Run: headless pygame with SDL's dummy video driver; simulated clock (each Clock.tick advances the game by its frame time, no real sleeping); random seed 0; keys injected as events and as key.get_pressed() state; no mouse input; restart key R tapped at the start of phases 3 and 4.
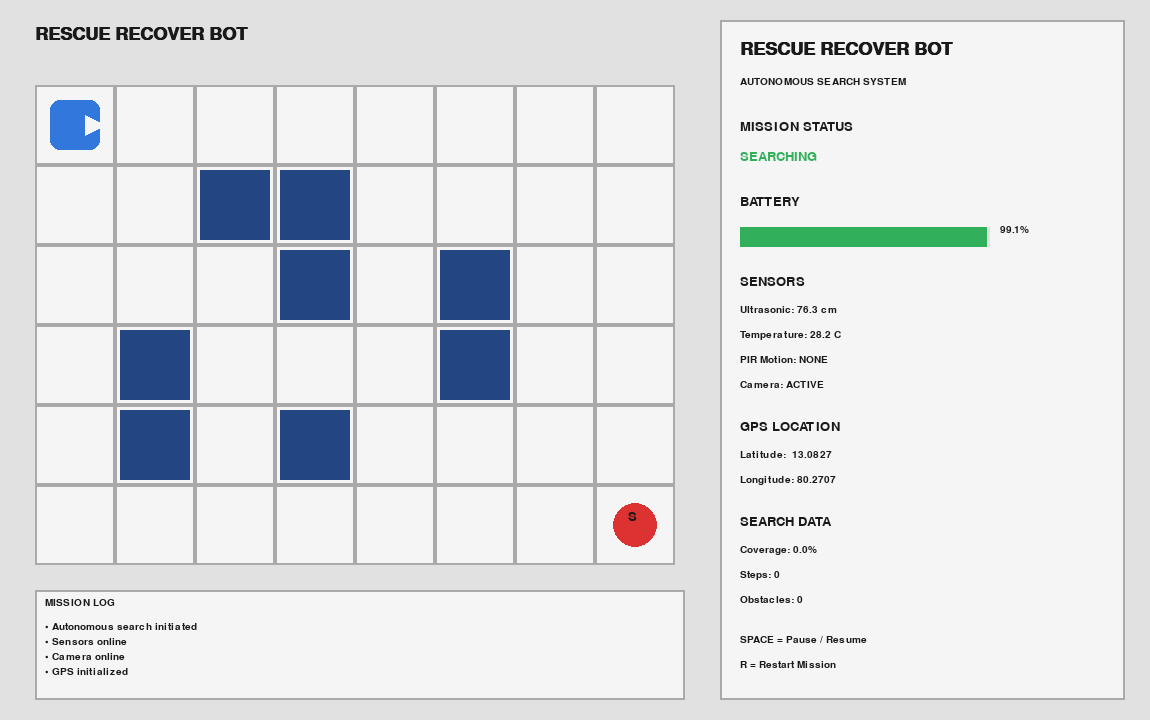
Frame 1 of 4 · flips 1–60 · no input
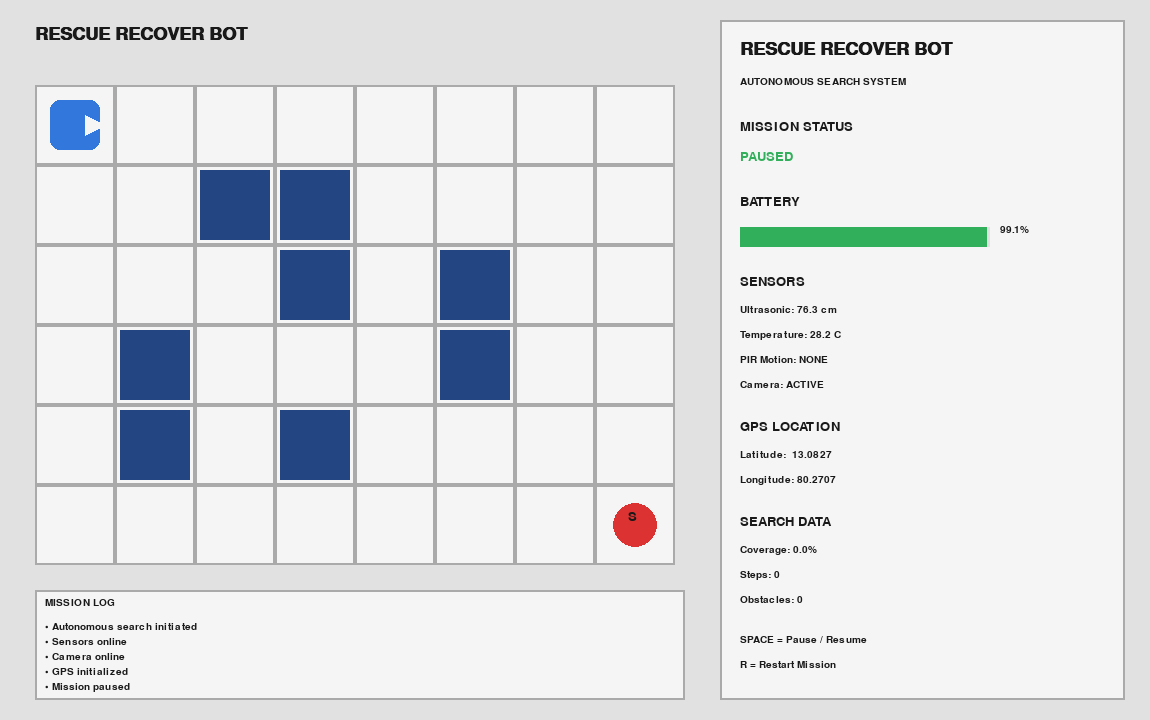
Frame 2 of 4 · flips 61–180 · tapped SPACE, RETURN · held RIGHT (→), D
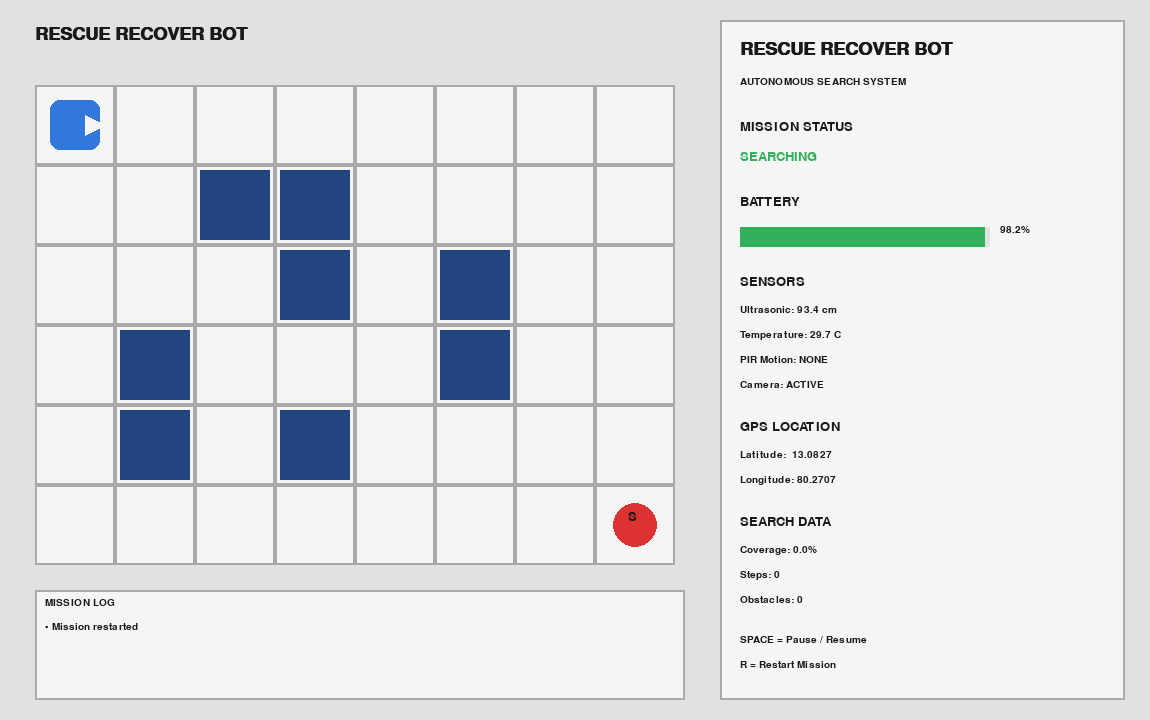
Frame 3 of 4 · flips 181–300 · tapped R · held DOWN (↓), S
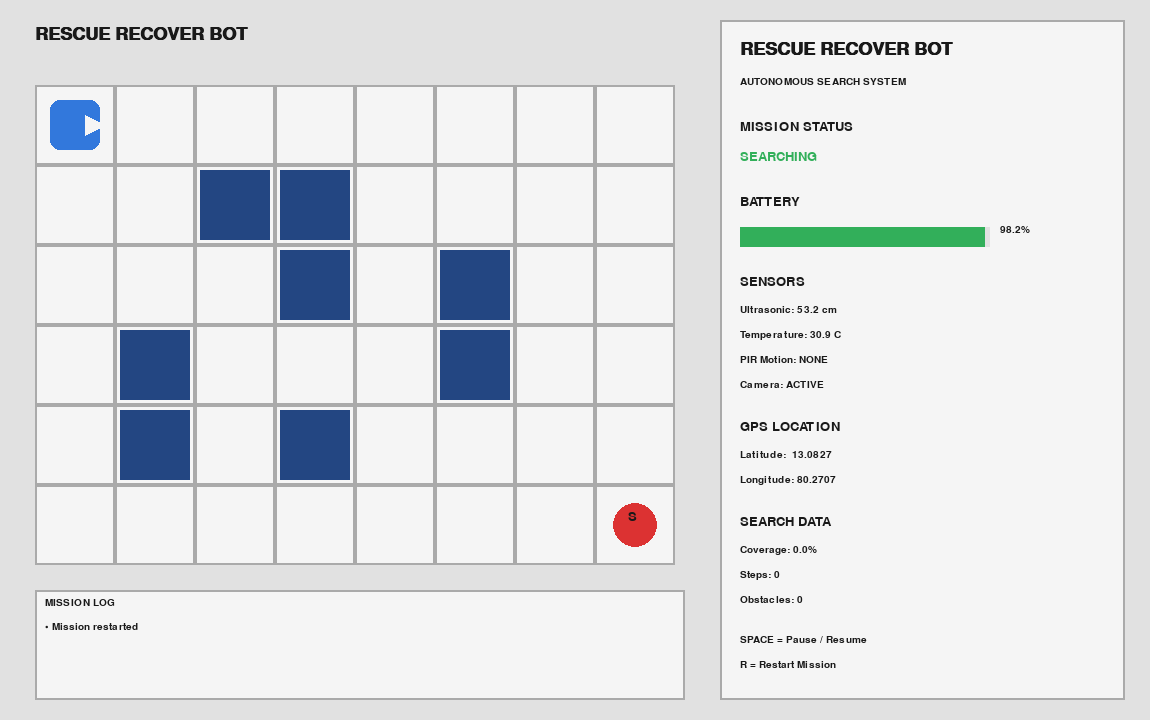
Frame 4 of 4 · flips 301–420 · tapped R · held LEFT (←), A, UP (↑), W

The pygame program that drew these frames:

import pygame
import random
import time

pygame.init()

# ============================================================
# RESCUE RECOVER BOT
# Milestone 3
# Mission Dashboard + Search Algorithm
# ============================================================

WIDTH = 1150
HEIGHT = 720

screen = pygame.display.set_mode((WIDTH, HEIGHT))
pygame.display.set_caption("Rescue Recover Bot")
clock = pygame.time.Clock()

# ============================================================
# COLORS
# ============================================================

WHITE = (245, 245, 245)
BLACK = (25, 25, 25)
GREY = (170, 170, 170)
LIGHT_GREY = (225, 225, 225)
BLUE = (50, 120, 220)
DARK_BLUE = (35, 70, 130)
RED = (220, 50, 50)
GREEN = (50, 175, 90)
YELLOW = (235, 190, 40)
ORANGE = (235, 125, 40)
PURPLE = (130, 80, 190)

# ============================================================
# FONTS
# ============================================================

font = pygame.font.SysFont("Arial", 19)
small_font = pygame.font.SysFont("Arial", 15)
title_font = pygame.font.SysFont("Arial", 27, bold=True)
big_font = pygame.font.SysFont("Arial", 35, bold=True)

# ============================================================
# MAP
# ============================================================

grid = [
    [".", ".", ".", ".", ".", ".", ".", "."],
    [".", ".", "X", "X", ".", ".", ".", "."],
    [".", ".", ".", "X", ".", "X", ".", "."],
    [".", "X", ".", ".", ".", "X", ".", "."],
    [".", "X", ".", "X", ".", ".", ".", "."],
    [".", ".", ".", ".", ".", ".", ".", "S"],
]

ROWS = len(grid)
COLS = len(grid[0])
CELL_SIZE = 80
GRID_X = 35
GRID_Y = 85

# ============================================================
# ROVER
# ============================================================

rover_row = 0
rover_col = 0
direction = "RIGHT"
visited = set()
steps = 0
obstacles_detected = 0

# ============================================================
# MISSION
# ============================================================

mission_running = True
mission_complete = False
paused = False
mission_start_time = time.time()
mission_end_time = None
status = "SEARCHING"
last_action = "Mission started"

# ============================================================
# SURVIVOR
# ============================================================

survivor_row = 5
survivor_col = 7
possible_survivor = False
alert_sent = False

# ============================================================
# SENSORS
# ============================================================

ultrasonic_distance = 100.0
temperature = 25.0
motion_detected = False
camera_active = True

# ============================================================
# BATTERY
# ============================================================

battery = 100.0

# ============================================================
# GPS
# ============================================================

BASE_LAT = 13.0827
BASE_LON = 80.2707
GPS_STEP = 0.0001
gps_lat = BASE_LAT
gps_lon = BASE_LON

# ============================================================
# MISSION LOG
# ============================================================

mission_log = []


def add_log(message):
    mission_log.append(message)
    if len(mission_log) > 8:
        mission_log.pop(0)


# ============================================================
# DRAWING
# ============================================================

def draw_text(text, x, y, used_font=font):
    surface = used_font.render(text, True, BLACK)
    screen.blit(surface, (x, y))


def draw_grid():
    for row in range(ROWS):
        for col in range(COLS):
            x = GRID_X + col * CELL_SIZE
            y = GRID_Y + row * CELL_SIZE

            pygame.draw.rect(screen, WHITE, (x, y, CELL_SIZE, CELL_SIZE))

            if (row, col) in visited:
                pygame.draw.rect(
                    screen,
                    LIGHT_GREY,
                    (x + 3, y + 3, CELL_SIZE - 6, CELL_SIZE - 6)
                )

            if grid[row][col] == "X":
                pygame.draw.rect(
                    screen,
                    DARK_BLUE,
                    (x + 5, y + 5, CELL_SIZE - 10, CELL_SIZE - 10)
                )

            if grid[row][col] == "S":
                pygame.draw.circle(
                    screen,
                    RED,
                    (x + CELL_SIZE // 2, y + CELL_SIZE // 2),
                    22
                )
                draw_text("S", x + 33, y + 25)

            pygame.draw.rect(
                screen,
                GREY,
                (x, y, CELL_SIZE, CELL_SIZE),
                2
            )


def draw_rover():
    x = GRID_X + rover_col * CELL_SIZE
    y = GRID_Y + rover_row * CELL_SIZE
    center_x = x + CELL_SIZE // 2
    center_y = y + CELL_SIZE // 2

    pygame.draw.rect(
        screen,
        BLUE,
        (x + 15, y + 15, CELL_SIZE - 30, CELL_SIZE - 30),
        border_radius=10
    )

    if direction == "UP":
        points = [
            (center_x, y + 10),
            (center_x - 10, y + 30),
            (center_x + 10, y + 30)
        ]
    elif direction == "DOWN":
        points = [
            (center_x, y + CELL_SIZE - 10),
            (center_x - 10, y + CELL_SIZE - 30),
            (center_x + 10, y + CELL_SIZE - 30)
        ]
    elif direction == "LEFT":
        points = [
            (x + 10, center_y),
            (x + 30, center_y - 10),
            (x + 30, center_y + 10)
        ]
    else:
        points = [
            (x + CELL_SIZE - 10, center_y),
            (x + CELL_SIZE - 30, center_y - 10),
            (x + CELL_SIZE - 30, center_y + 10)
        ]

    pygame.draw.polygon(screen, WHITE, points)


# ============================================================
# NAVIGATION
# ============================================================

def is_valid(row, col):
    if row < 0 or row >= ROWS:
        return False
    if col < 0 or col >= COLS:
        return False
    if grid[row][col] == "X":
        return False
    return True


def get_possible_moves():
    directions = [
        (-1, 0, "UP"),
        (1, 0, "DOWN"),
        (0, -1, "LEFT"),
        (0, 1, "RIGHT")
    ]

    possible = []
    for row_change, col_change, move_direction in directions:
        new_row = rover_row + row_change
        new_col = rover_col + col_change

        if is_valid(new_row, new_col):
            possible.append((new_row, new_col, move_direction))

    return possible


def choose_move():
    possible_moves = get_possible_moves()

    if not possible_moves:
        return None

    unvisited = []
    for move in possible_moves:
        new_row, new_col, move_direction = move
        if (new_row, new_col) not in visited:
            unvisited.append(move)

    if unvisited:
        best_move = None
        best_score = float("inf")

        for move in unvisited:
            new_row, new_col, move_direction = move
            distance = (
                abs(survivor_row - new_row)
                + abs(survivor_col - new_col)
            )
            score = distance + random.uniform(0, 0.3)

            if score < best_score:
                best_score = score
                best_move = move

        return best_move

    return random.choice(possible_moves)


# ============================================================
# GPS
# ============================================================

def update_gps():
    global gps_lat, gps_lon
    gps_lat = BASE_LAT + rover_row * GPS_STEP
    gps_lon = BASE_LON + rover_col * GPS_STEP


# ============================================================
# ULTRASONIC SENSOR
# ============================================================

def simulate_ultrasonic():
    global ultrasonic_distance, obstacles_detected

    ultrasonic_distance = random.uniform(35, 100)

    if direction == "RIGHT":
        next_row = rover_row
        next_col = rover_col + 1
    elif direction == "LEFT":
        next_row = rover_row
        next_col = rover_col - 1
    elif direction == "UP":
        next_row = rover_row - 1
        next_col = rover_col
    else:
        next_row = rover_row + 1
        next_col = rover_col

    if not is_valid(next_row, next_col):
        ultrasonic_distance = random.uniform(10, 25)
        obstacles_detected += 1
        add_log(f"Obstacle detected at {ultrasonic_distance:.0f} cm")


# ============================================================
# ENVIRONMENT
# ============================================================

def simulate_environment():
    global temperature, motion_detected, possible_survivor

    temperature = random.uniform(24, 31)
    motion_detected = False

    if rover_row == survivor_row and rover_col == survivor_col:
        temperature = random.uniform(35.5, 37.5)
        motion_detected = True

    if motion_detected and temperature >= 34:
        possible_survivor = True
    else:
        possible_survivor = False


# ============================================================
# BATTERY
# ============================================================

def update_battery():
    global battery
    battery -= 0.015
    if battery < 0:
        battery = 0


# ============================================================
# SURVIVOR ALERT
# ============================================================

def send_alert():
    global alert_sent, status, mission_complete, mission_end_time

    if possible_survivor and not alert_sent:
        alert_sent = True
        status = "SURVIVOR DETECTED"
        mission_complete = True
        mission_end_time = time.time()

        add_log("Possible survivor detected")
        add_log("GPS location recorded")
        add_log("Rescue alert sent")

        print()
        print("========================================")
        print("       RESCUE RECOVER BOT")
        print("========================================")
        print("POSSIBLE SURVIVOR DETECTED")
        print(f"GPS: {gps_lat:.4f}, {gps_lon:.4f}")
        print(f"Temperature: {temperature:.1f} C")
        print("Motion: DETECTED")
        print("Camera: ACTIVE")
        print("RESCUE ALERT SENT")
        print("========================================")


# ============================================================
# DASHBOARD
# ============================================================

def draw_sidebar():
    sidebar_x = 720
    sidebar_y = 20

    pygame.draw.rect(screen, WHITE, (sidebar_x, sidebar_y, 405, 680))
    pygame.draw.rect(screen, GREY, (sidebar_x, sidebar_y, 405, 680), 2)

    draw_text("RESCUE RECOVER BOT", sidebar_x + 20, sidebar_y + 20, title_font)
    draw_text("AUTONOMOUS SEARCH SYSTEM", sidebar_x + 20, sidebar_y + 57, small_font)

    draw_text("MISSION STATUS", sidebar_x + 20, sidebar_y + 100, font)
    status_color = RED if possible_survivor else GREEN
    status_surface = font.render(status, True, status_color)
    screen.blit(status_surface, (sidebar_x + 20, sidebar_y + 130))

    draw_text("BATTERY", sidebar_x + 20, sidebar_y + 175, font)
    pygame.draw.rect(screen, LIGHT_GREY, (sidebar_x + 20, sidebar_y + 207, 250, 20))
    pygame.draw.rect(
        screen,
        GREEN if battery > 25 else RED,
        (sidebar_x + 20, sidebar_y + 207, int(250 * battery / 100), 20)
    )
    draw_text(f"{battery:.1f}%", sidebar_x + 280, sidebar_y + 205, small_font)

    draw_text("SENSORS", sidebar_x + 20, sidebar_y + 255, font)
    draw_text(f"Ultrasonic: {ultrasonic_distance:.1f} cm", sidebar_x + 20, sidebar_y + 285, small_font)
    draw_text(f"Temperature: {temperature:.1f} C", sidebar_x + 20, sidebar_y + 310, small_font)

    motion_text = "DETECTED" if motion_detected else "NONE"
    draw_text(f"PIR Motion: {motion_text}", sidebar_x + 20, sidebar_y + 335, small_font)

    camera_text = "ACTIVE" if camera_active else "OFF"
    draw_text(f"Camera: {camera_text}", sidebar_x + 20, sidebar_y + 360, small_font)

    draw_text("GPS LOCATION", sidebar_x + 20, sidebar_y + 400, font)
    draw_text(f"Latitude:  {gps_lat:.4f}", sidebar_x + 20, sidebar_y + 430, small_font)
    draw_text(f"Longitude: {gps_lon:.4f}", sidebar_x + 20, sidebar_y + 455, small_font)

    draw_text("SEARCH DATA", sidebar_x + 20, sidebar_y + 495, font)

    coverage = (len(visited) / ((ROWS * COLS) - 5)) * 100
    if coverage > 100:
        coverage = 100

    draw_text(f"Coverage: {coverage:.1f}%", sidebar_x + 20, sidebar_y + 525, small_font)
    draw_text(f"Steps: {steps}", sidebar_x + 20, sidebar_y + 550, small_font)
    draw_text(f"Obstacles: {obstacles_detected}", sidebar_x + 20, sidebar_y + 575, small_font)

    draw_text("SPACE = Pause / Resume", sidebar_x + 20, sidebar_y + 615, small_font)
    draw_text("R = Restart Mission", sidebar_x + 20, sidebar_y + 640, small_font)


# ============================================================
# MISSION LOG WINDOW
# ============================================================

def draw_log():
    log_x = 35
    log_y = 590

    pygame.draw.rect(screen, WHITE, (log_x, log_y, 650, 110))
    pygame.draw.rect(screen, GREY, (log_x, log_y, 650, 110), 2)

    draw_text("MISSION LOG", log_x + 10, log_y + 8, small_font)

    y = log_y + 32
    for message in mission_log[-5:]:
        draw_text("• " + message, log_x + 10, y, small_font)
        y += 15


# ============================================================
# RESTART
# ============================================================

def restart():
    global rover_row, rover_col, direction, visited
    global steps, obstacles_detected, mission_complete, paused
    global mission_start_time, mission_end_time, status
    global alert_sent, battery, mission_log, possible_survivor

    rover_row = 0
    rover_col = 0
    direction = "RIGHT"
    visited = set()
    steps = 0
    obstacles_detected = 0
    mission_complete = False
    paused = False
    mission_start_time = time.time()
    mission_end_time = None
    status = "SEARCHING"
    alert_sent = False
    possible_survivor = False
    battery = 100
    mission_log = []
    add_log("Mission restarted")


# ============================================================
# STARTUP
# ============================================================

add_log("Autonomous search initiated")
add_log("Sensors online")
add_log("Camera online")
add_log("GPS initialized")

last_move_time = time.time()

# ============================================================
# MAIN LOOP
# ============================================================

running = True

while running:
    for event in pygame.event.get():
        if event.type == pygame.QUIT:
            running = False

        if event.type == pygame.KEYDOWN:
            if event.key == pygame.K_SPACE:
                paused = not paused
                if paused:
                    status = "PAUSED"
                    add_log("Mission paused")
                else:
                    status = "SEARCHING"
                    add_log("Mission resumed")

            if event.key == pygame.K_r:
                restart()

    if not paused and not mission_complete:
        simulate_ultrasonic()
        simulate_environment()
        update_gps()
        update_battery()

        if possible_survivor:
            send_alert()

        elif battery <= 0:
            status = "BATTERY EMPTY"
            mission_complete = True
            mission_end_time = time.time()
            add_log("Battery depleted")

        else:
            current_time = time.time()

            if current_time - last_move_time >= 0.5:
                visited.add((rover_row, rover_col))
                move = choose_move()

                if move is None:
                    status = "SEARCH COMPLETE"
                    mission_complete = True
                    mission_end_time = time.time()
                    add_log("No unexplored route available")

                else:
                    new_row, new_col, new_direction = move
                    rover_row = new_row
                    rover_col = new_col
                    direction = new_direction
                    steps += 1
                    last_action = f"Moving {direction}"
                    add_log(f"Moved {direction} to ({rover_row},{rover_col})")
                    last_move_time = current_time

    screen.fill(LIGHT_GREY)
    draw_text("RESCUE RECOVER BOT", GRID_X, 25, title_font)
    draw_grid()
    draw_rover()
    draw_sidebar()
    draw_log()

    if mission_complete:
        overlay = pygame.Surface((WIDTH, HEIGHT), pygame.SRCALPHA)
        overlay.fill((255, 255, 255, 175))
        screen.blit(overlay, (0, 0))

        if possible_survivor:
            draw_text("POSSIBLE SURVIVOR DETECTED", 225, 220, big_font)
            draw_text("GPS LOCATION RECORDED", 290, 270, font)
            draw_text("RESCUE ALERT SENT", 315, 305, font)
            draw_text(f"GPS: {gps_lat:.4f}, {gps_lon:.4f}", 290, 340, font)
            draw_text(f"Temperature: {temperature:.1f} C", 300, 375, font)

        elif battery <= 0:
            draw_text("MISSION STOPPED", 350, 260, big_font)
            draw_text("BATTERY DEPLETED", 365, 310, font)

        else:
            draw_text("SEARCH COMPLETE", 350, 260, big_font)

        draw_text("Press R to restart mission", 350, 420, small_font)

    pygame.display.flip()
    clock.tick(60)

pygame.quit()
